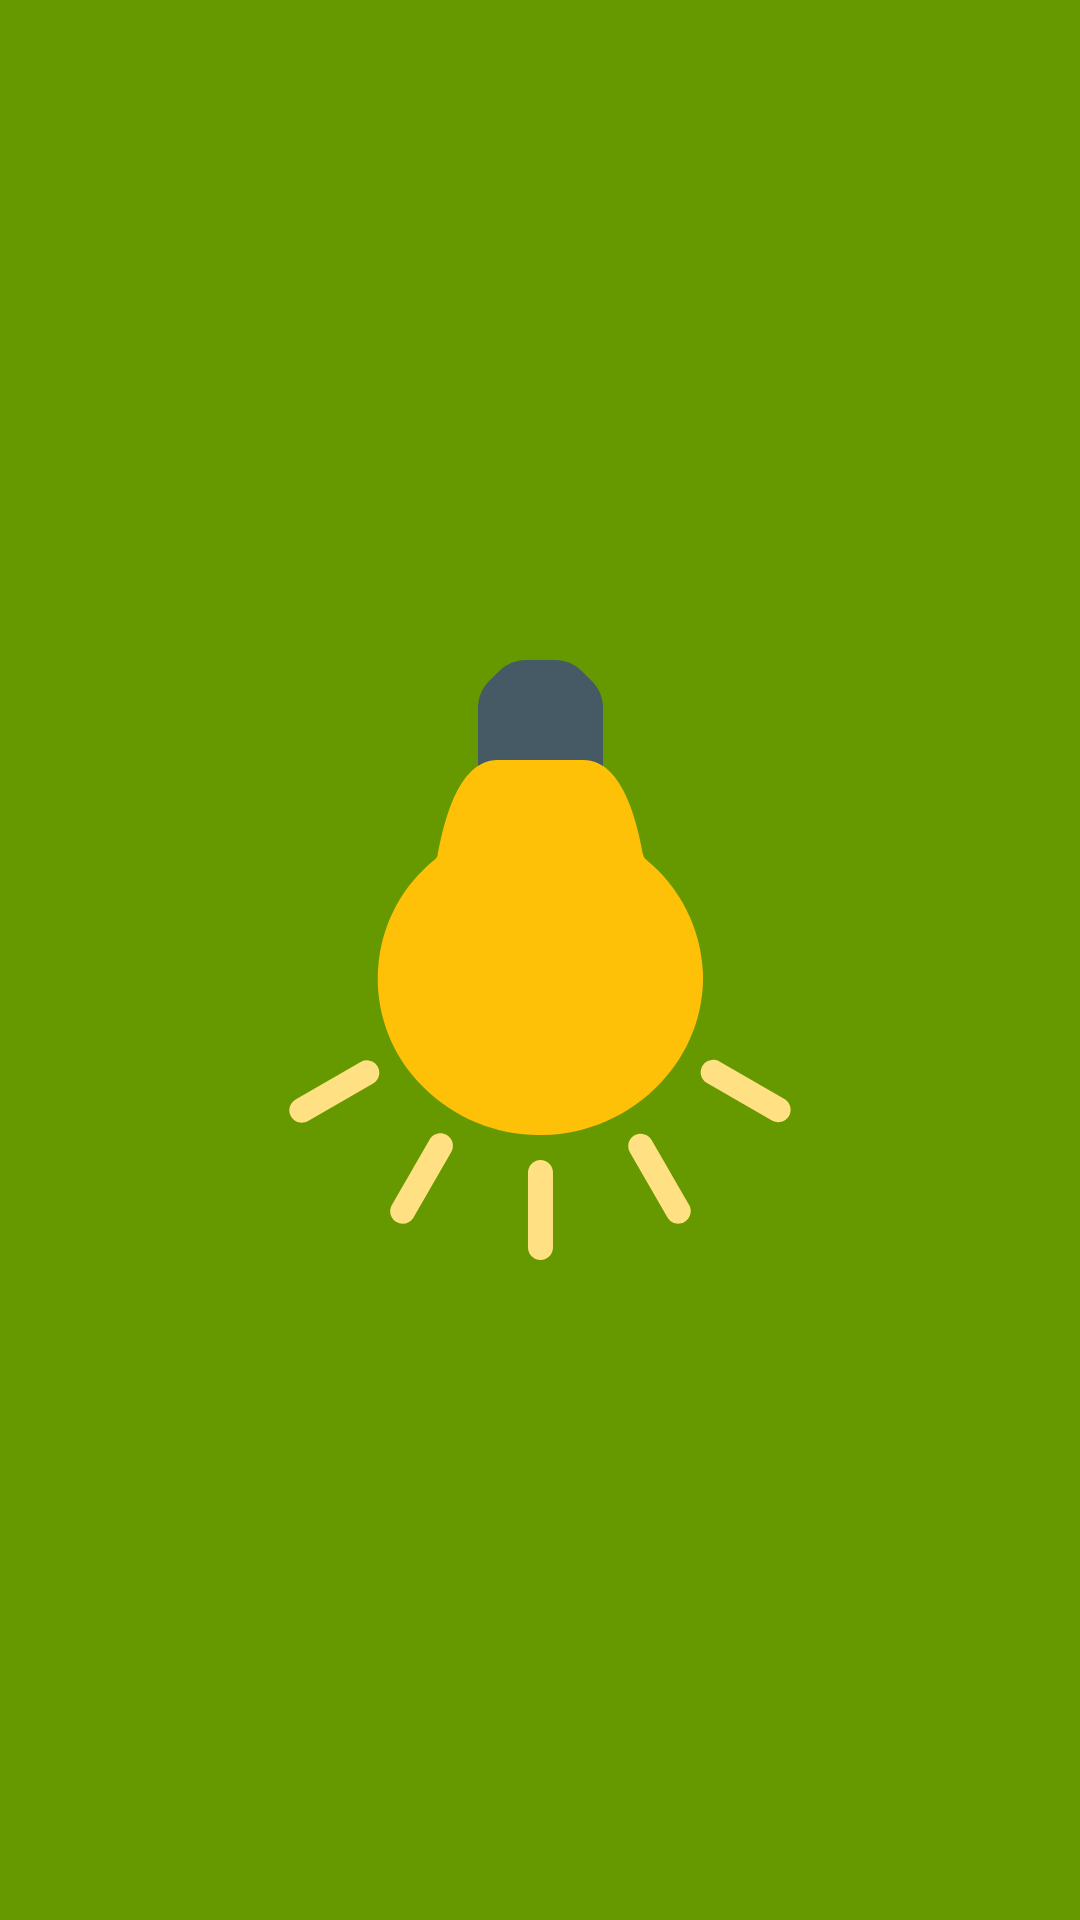

Android layout source for this screen:
<!-- AndroidManifest.xml: application theme AppTheme -->
<!-- res/layout/activity_splash.xml -->
<?xml version="1.0" encoding="utf-8"?>
<RelativeLayout
    xmlns:android="http://schemas.android.com/apk/res/android"
    android:layout_width="match_parent"
    android:layout_height="match_parent"
    android:background="@color/colorPrimaryDark">

    <ImageView
        android:layout_width="200dp"
        android:layout_height="200dp"
        android:src="@drawable/ic_lightbulb"
        android:layout_centerInParent="true"/>

</RelativeLayout>
<!-- resources referenced by this layout -->
<resources>
  <color name="colorPrimaryDark">@color/colorPrimary</color>
  <!-- drawable ic_lightbulb: vector/xml drawable (drawable, 2497 chars, omitted) -->
  <style name="AppTheme" parent="Theme.AppCompat.Light">
          
          <item name="colorPrimary">@android:color/holo_green_dark</item>
          <item name="colorPrimaryDark">@android:color/holo_green_dark</item>
          <item name="colorAccent">@android:color/black</item>
      </style>
  <color name="colorPrimary">@android:color/holo_green_dark</color>
</resources>
